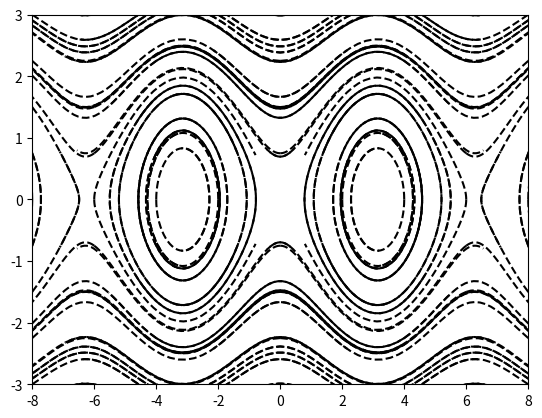

Recreate this plot in Python.
#!/usr/bin/ python3
# -*- coding: utf-8 -*-

''' 
Solution to pendulum exercise:
    \dot{x} = y
    \dot{y} = -\sin x
'''

import numpy as np
import matplotlib.pyplot as plt
import seaborn as sns
from scipy.integrate import odeint

def rhs_pend (y, t):
    """ RHS equations for the pendulum system """
    # Unpack both coordinates
    X, Y = y
    # Derivatives
    dydt = [
            Y,
            np.sin(X)
    ]
    return dydt

def integrate (y0, t, rhs_fun):
    """ Given an initial condition x0 and a time vector structure, integrates
    the system described by rhs_fun(y, t)i. Returns the solution array """
    sol, info = odeint(rhs_fun, y0, t, full_output = True)
    return sol

# Define a set of initial conditions
tp = np.linspace(0, 5, 50)
tn = np.linspace(0, -5, 50)
X, Y = np.meshgrid(np.linspace(-8, 8, 9), np.linspace(-3, 3, 9))
plt.figure()
for y0 in zip(X.ravel(), Y.ravel()):
    solp = integrate(y0, tp, rhs_pend)
    soln = integrate(y0, tn, rhs_pend)
    plt.plot(solp[:, 0], solp[:, 1], 'k--')
    plt.plot(soln[:, 0], soln[:, 1], 'k--')
plt.xlim([-8,8])
plt.ylim([-3,3])
plt.show()
